Run: headless pygame with SDL's dummy video driver; simulated clock (each Clock.tick advances the game by its frame time, no real sleeping); random seed 0; keys injected as events and as key.get_pressed() state; no mouse input.
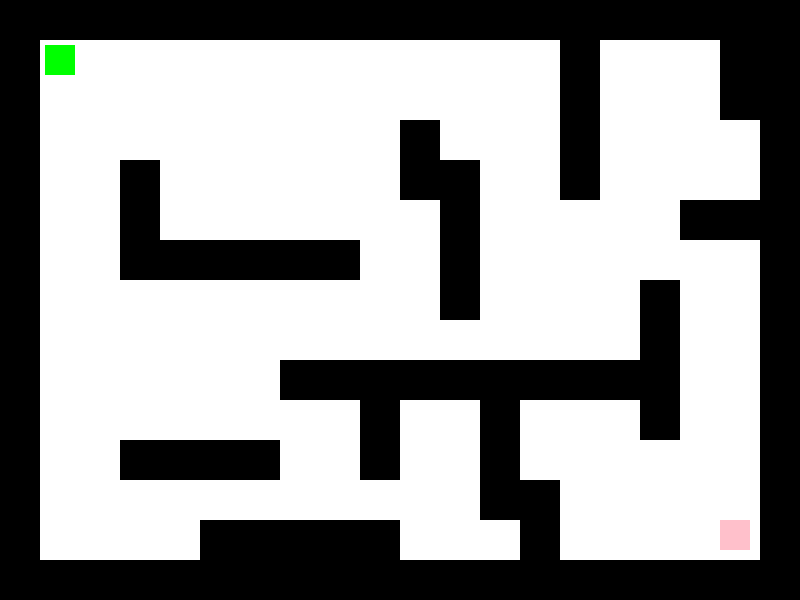
Frame 1 of 4 · flips 1–60 · no input
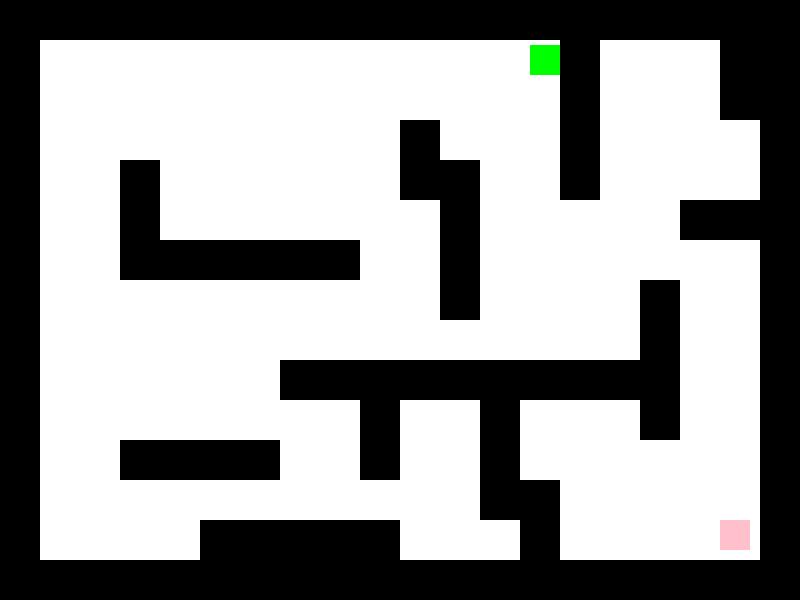
Frame 2 of 4 · flips 61–180 · tapped SPACE, RETURN · held RIGHT (→), D
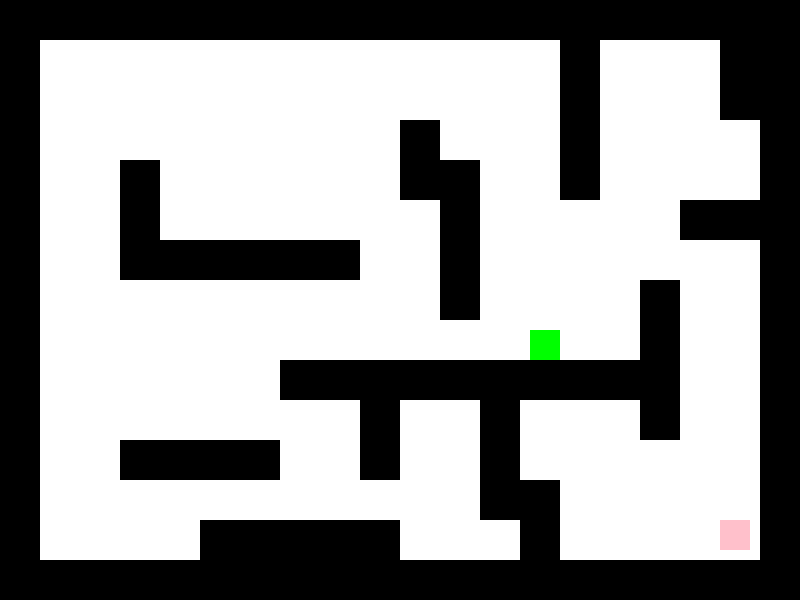
Frame 3 of 4 · flips 181–300 · held DOWN (↓), S
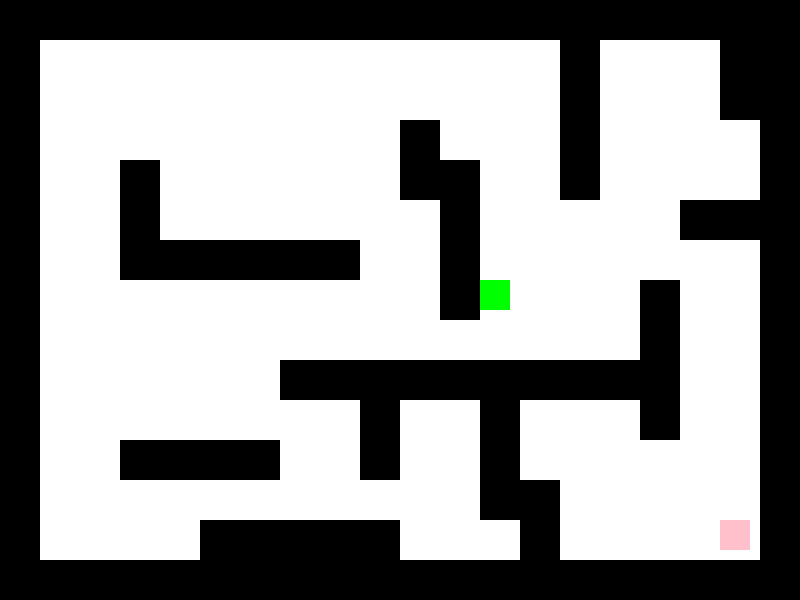
Frame 4 of 4 · flips 301–420 · held LEFT (←), A, UP (↑), W

The pygame program that drew these frames:

import pygame
import random

# Initialize Pygame
pygame.init()

# Constants
SCREEN_WIDTH = 800
SCREEN_HEIGHT = 600
CELL_SIZE = 40
PLAYER_SIZE = 30
FPS = 60

# Colors
BLACK = (0, 0, 0)
WHITE = (255, 255, 255)
RED = (255, 0, 0)
GREEN = (0, 255, 0)
PINK = (255, 192, 203)

class Player:
    def __init__(self, x, y):
        self.x = x
        self.y = y
        self.size = PLAYER_SIZE
        self.speed = 5
    
    def move(self, dx, dy, walls):
        new_x = self.x + dx * self.speed
        new_y = self.y + dy * self.speed
        
        player_rect = pygame.Rect(new_x, new_y, self.size, self.size)
        
        # Check collision with walls
        can_move = True
        for wall in walls:
            if player_rect.colliderect(wall):
                can_move = False
                break
        
        if can_move:
            self.x = max(0, min(new_x, SCREEN_WIDTH - self.size))
            self.y = max(0, min(new_y, SCREEN_HEIGHT - self.size))
    
    def draw(self, screen):
        pygame.draw.rect(screen, GREEN, (self.x, self.y, self.size, self.size))

class Princess:
    def __init__(self, x, y):
        self.x = x
        self.y = y
        self.size = PLAYER_SIZE
    
    def draw(self, screen):
        pygame.draw.rect(screen, PINK, (self.x, self.y, self.size, self.size))

def generate_maze():
    walls = []
    # Create outer walls
    walls.extend([
        pygame.Rect(0, 0, SCREEN_WIDTH, CELL_SIZE),  # Top
        pygame.Rect(0, SCREEN_HEIGHT - CELL_SIZE, SCREEN_WIDTH, CELL_SIZE),  # Bottom
        pygame.Rect(0, 0, CELL_SIZE, SCREEN_HEIGHT),  # Left
        pygame.Rect(SCREEN_WIDTH - CELL_SIZE, 0, CELL_SIZE, SCREEN_HEIGHT),  # Right
    ])
    
    # Generate random internal walls
    for _ in range(15):
        if random.random() < 0.5:  # Horizontal wall
            x = random.randint(1, (SCREEN_WIDTH // CELL_SIZE) - 3) * CELL_SIZE
            y = random.randint(1, (SCREEN_HEIGHT // CELL_SIZE) - 2) * CELL_SIZE
            width = random.randint(2, 5) * CELL_SIZE
            walls.append(pygame.Rect(x, y, width, CELL_SIZE))
        else:  # Vertical wall
            x = random.randint(1, (SCREEN_WIDTH // CELL_SIZE) - 2) * CELL_SIZE
            y = random.randint(1, (SCREEN_HEIGHT // CELL_SIZE) - 3) * CELL_SIZE
            height = random.randint(2, 5) * CELL_SIZE
            walls.append(pygame.Rect(x, y, CELL_SIZE, height))
    
    return walls

def main():
    screen = pygame.display.set_mode((SCREEN_WIDTH, SCREEN_HEIGHT))
    pygame.display.set_caption("Princess Rescue Maze")
    clock = pygame.time.Clock()
    
    # Create walls
    walls = generate_maze()
    
    # Create player at top-left corner (with some offset)
    player = Player(CELL_SIZE + 5, CELL_SIZE + 5)
    
    # Create princess at bottom-right corner (with some offset)
    princess = Princess(SCREEN_WIDTH - CELL_SIZE * 2, SCREEN_HEIGHT - CELL_SIZE * 2)
    
    # Game states
    game_won = False
    font = pygame.font.Font(None, 74)
    
    running = True
    while running:
        for event in pygame.event.get():
            if event.type == pygame.QUIT:
                running = False
            elif event.type == pygame.KEYDOWN and game_won:
                if event.key == pygame.K_r:  # Reset game
                    walls = generate_maze()
                    player = Player(CELL_SIZE + 5, CELL_SIZE + 5)
                    game_won = False
        
        if not game_won:
            # Handle continuous keyboard input
            keys = pygame.key.get_pressed()
            dx = keys[pygame.K_RIGHT] - keys[pygame.K_LEFT]
            dy = keys[pygame.K_DOWN] - keys[pygame.K_UP]
            player.move(dx, dy, walls)
            
            # Check if player reached princess
            player_rect = pygame.Rect(player.x, player.y, player.size, player.size)
            princess_rect = pygame.Rect(princess.x, princess.y, princess.size, princess.size)
            if player_rect.colliderect(princess_rect):
                game_won = True
        
        # Draw everything
        screen.fill(WHITE)
        
        # Draw walls
        for wall in walls:
            pygame.draw.rect(screen, BLACK, wall)
        
        # Draw player and princess
        player.draw(screen)
        princess.draw(screen)
        
        # Draw victory message
        if game_won:
            win_text = font.render("Princess Rescued!", True, RED)
            restart_text = font.render("Press R to Restart", True, BLACK)
            text_rect = win_text.get_rect(center=(SCREEN_WIDTH/2, SCREEN_HEIGHT/2 - 50))
            restart_rect = restart_text.get_rect(center=(SCREEN_WIDTH/2, SCREEN_HEIGHT/2 + 50))
            screen.blit(win_text, text_rect)
            screen.blit(restart_text, restart_rect)
        
        pygame.display.flip()
        clock.tick(FPS)

    pygame.quit()

if __name__ == "__main__":
    main()
